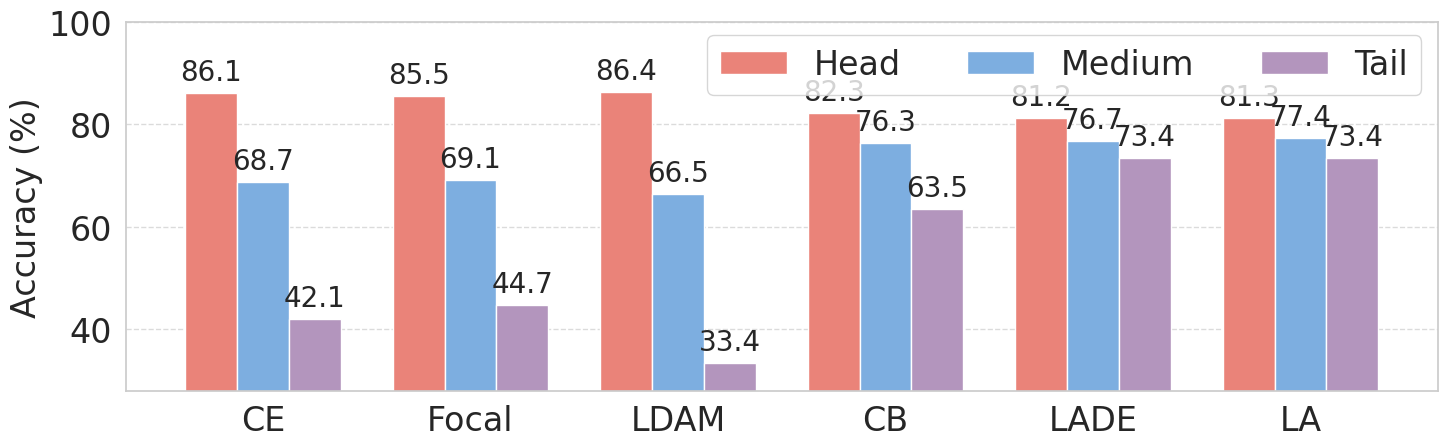

Reproduce this figure in Python.
import matplotlib.pyplot as plt
import numpy as np
import seaborn as sns
import os



# 设置 Seaborn 风格
sns.set(style="whitegrid") #, font_scale=1.3

# 方法和数据
methods = ['CE', 'Focal', 'LDAM', 'CB', 'LADE', 'LA']
head_acc = [86.1, 85.5, 86.4, 82.3, 81.2, 81.3]
med_acc = [68.7, 69.1, 66.5, 76.3, 76.7, 77.4]
tail_acc = [42.1, 44.7, 33.4, 63.5, 73.4, 73.4]

x = np.arange(len(methods))
bar_width = 0.25

# 配色
#palette = sns.color_palette("Set2")
palette = ['#EA8379', '#7DAEE0', '#B395BD']
# 全局字体设置
plt.rcParams.update({
    'font.size': 24,            # 所有字体基础大小
    'axes.titlesize': 26,       # 图标题字体
    'axes.labelsize': 24,       # 坐标轴标题字体
    'xtick.labelsize': 24,      # x轴刻度字体
    'ytick.labelsize': 24,      # y轴刻度字体
    'legend.fontsize': 24,      # 图例字体
    'figure.titlesize': 24,     # 整体图标题
})

# 创建图
fig, ax = plt.subplots(figsize=(15, 5))

bars1 = ax.bar(x - bar_width, head_acc, width=bar_width, label='Head', color=palette[0])
bars2 = ax.bar(x, med_acc, width=bar_width, label='Medium', color=palette[1])
bars3 = ax.bar(x + bar_width, tail_acc, width=bar_width, label='Tail', color=palette[2])

# 添加数值标注
def annotate_bars(bars):
    for bar in bars:
        height = bar.get_height()
        ax.annotate(f'{height:.1f}',
                    xy=(bar.get_x() + bar.get_width() / 2, height),
                    xytext=(0, 5),
                    textcoords="offset points",
                    ha='center', va='bottom', fontsize=20)

annotate_bars(bars1)
annotate_bars(bars2)
annotate_bars(bars3)

# 坐标轴设置
ax.set_xticks(x)
ax.set_xticklabels(methods)
ax.set_ylabel('Accuracy (%)')
ax.set_ylim(28, 100)
#ax.set_title('Per-Group Accuracy Comparison Across Methods', fontsize=26)

# 图例放在内部右上角
ax.legend(loc='upper right', bbox_to_anchor=(1.0, 1.01), ncol=3, frameon=True)

# 网格线
ax.grid(axis='y', linestyle='--', alpha=0.7)
ax.xaxis.grid(False)
# 紧凑布局
fig.tight_layout()

# 保存 PDF 文件到当前目录
pdf_path = os.path.abspath("1a_per_group_accuracy.pdf")
fig.savefig(pdf_path, format='pdf', bbox_inches='tight')

# 确认保存成功
print("PDF saved to:", pdf_path)

# 显示图
plt.show()

# 可选：关闭图防止资源泄露
plt.close(fig)
